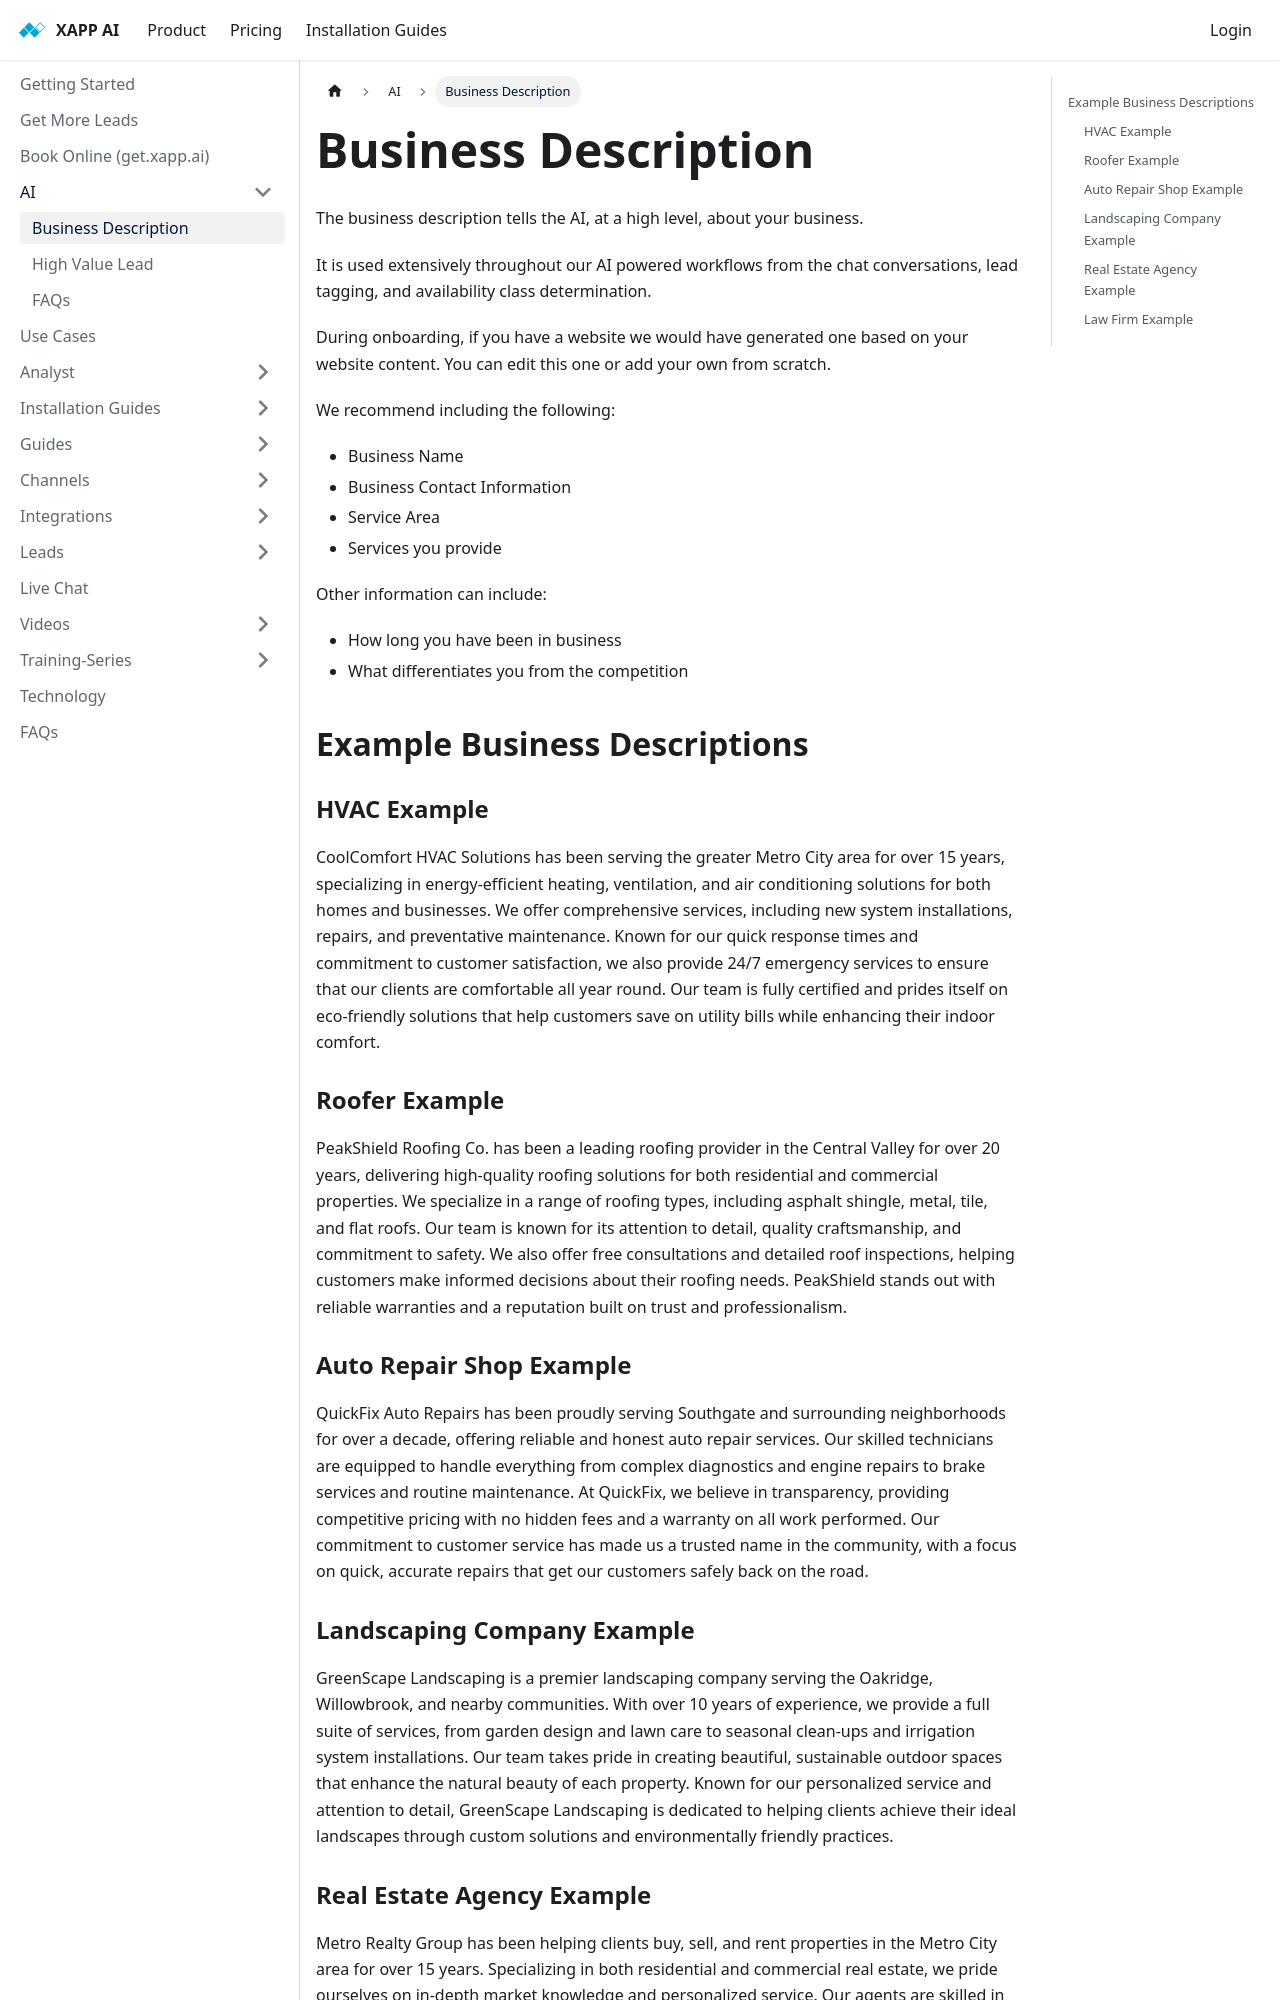

repository: xapp-ai/documentation · page: help/ai/business-description/index.html · generator: docusaurus

---
title: Business Description
sidebar_label: Business Description
---

The business description tells the AI, at a high level, about your business.

It is used extensively throughout our AI powered workflows from the chat conversations, lead tagging, and availability class determination.

During onboarding, if you have a website we would have generated one based on your website content. You can edit this one or add your own from scratch.

We recommend including the following:

- Business Name
- Business Contact Information
- Service Area
- Services you provide

Other information can include:

- How long you have been in business
- What differentiates you from the competition

## Example Business Descriptions

### HVAC Example

CoolComfort HVAC Solutions has been serving the greater Metro City area for over 15 years, specializing in energy-efficient heating, ventilation, and air conditioning solutions for both homes and businesses. We offer comprehensive services, including new system installations, repairs, and preventative maintenance. Known for our quick response times and commitment to customer satisfaction, we also provide 24/7 emergency services to ensure that our clients are comfortable all year round. Our team is fully certified and prides itself on eco-friendly solutions that help customers save on utility bills while enhancing their indoor comfort.

### Roofer Example

PeakShield Roofing Co. has been a leading roofing provider in the Central Valley for over 20 years, delivering high-quality roofing solutions for both residential and commercial properties. We specialize in a range of roofing types, including asphalt shingle, metal, tile, and flat roofs. Our team is known for its attention to detail, quality craftsmanship, and commitment to safety. We also offer free consultations and detailed roof inspections, helping customers make informed decisions about their roofing needs. PeakShield stands out with reliable warranties and a reputation built on trust and professionalism.

### Auto Repair Shop Example

QuickFix Auto Repairs has been proudly serving Southgate and surrounding neighborhoods for over a decade, offering reliable and honest auto repair services. Our skilled technicians are equipped to handle everything from complex diagnostics and engine repairs to brake services and routine maintenance. At QuickFix, we believe in transparency, providing competitive pricing with no hidden fees and a warranty on all work performed. Our commitment to customer service has made us a trusted name in the community, with a focus on quick, accurate repairs that get our customers safely back on the road.
